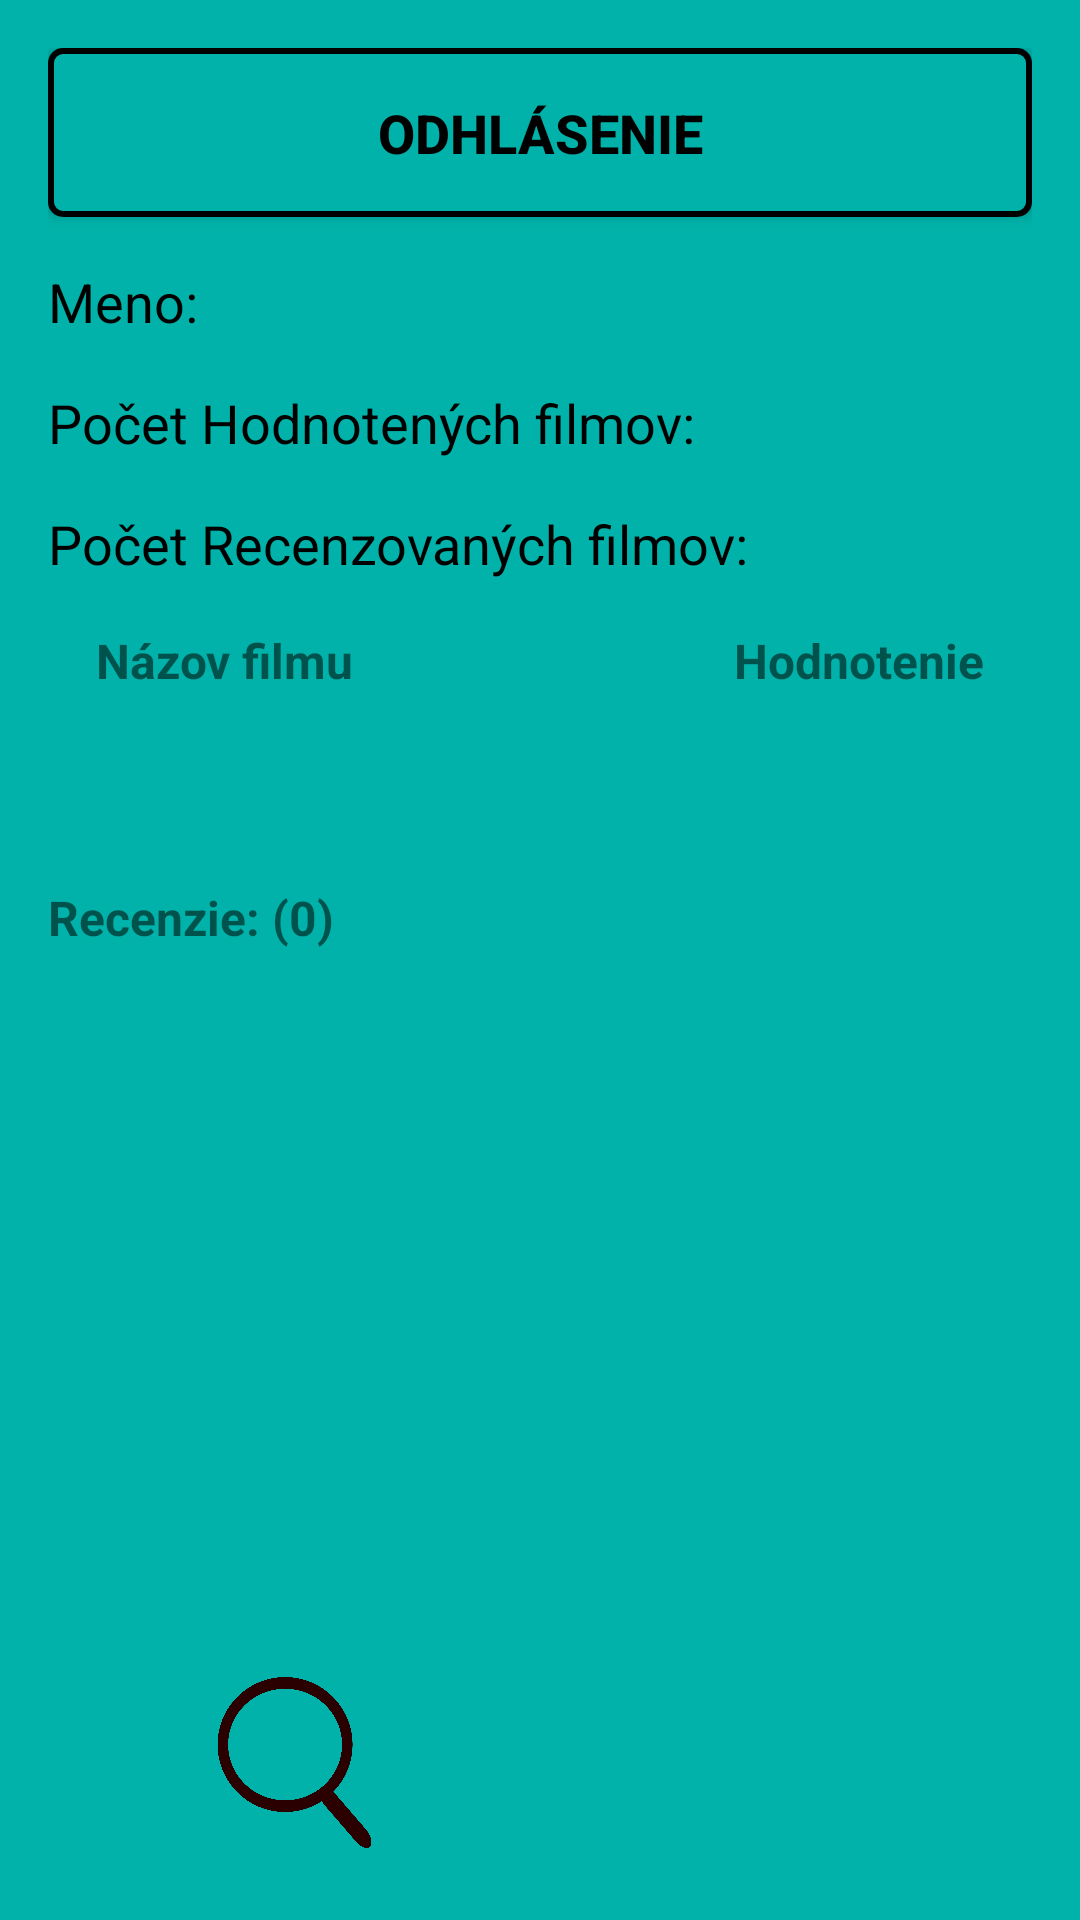

Layout XML and referenced resources for this Android screen:
<!-- AndroidManifest.xml: application theme Theme.UPJSFD -->
<!-- res/layout/activity_profile.xml -->
<?xml version="1.0" encoding="utf-8"?>
<androidx.constraintlayout.widget.ConstraintLayout
    xmlns:android="http://schemas.android.com/apk/res/android"
    xmlns:app="http://schemas.android.com/apk/res-auto"
    android:layout_width="match_parent"
    android:layout_height="match_parent"
    android:background="#00B2A9"
    android:padding="16dp">

    <Button
        android:id="@+id/logOutButton"
        android:layout_width="match_parent"
        android:layout_height="wrap_content"
        android:text="Odhlásenie"
        android:textColor="@android:color/black"
        android:layout_marginTop="8dp"
        android:padding="16dp"
        android:textSize="18sp"
        android:layout_marginBottom="16dp"
        android:textStyle="bold"
        android:background="@drawable/button_border"/>

    <ScrollView
        android:layout_width="0dp"
        android:layout_height="0dp"
        app:layout_constraintTop_toBottomOf="@id/logOutButton"
        app:layout_constraintBottom_toTopOf="@id/buttonContainer"
        app:layout_constraintStart_toStartOf="parent"
        app:layout_constraintEnd_toEndOf="parent">

        <LinearLayout
            android:layout_width="match_parent"
            android:layout_height="wrap_content"
            android:orientation="vertical">

            <TextView
                android:id="@+id/nameTextView"
                android:layout_width="wrap_content"
                android:layout_height="wrap_content"
                android:text="Meno: "
                android:textSize="18sp"
                android:textColor="@android:color/black"
                android:layout_marginTop="16dp"/>

            <TextView
                android:id="@+id/ratedMoviesTextView"
                android:layout_width="wrap_content"
                android:layout_height="wrap_content"
                android:text="Počet Hodnotených filmov: "
                android:textSize="18sp"
                android:textColor="@android:color/black"
                android:layout_marginTop="16dp"/>

            <TextView
                android:id="@+id/reviewedMoviesTextView"
                android:layout_width="wrap_content"
                android:layout_height="wrap_content"
                android:text="Počet Recenzovaných filmov: "
                android:textSize="18sp"
                android:textColor="@android:color/black"
                android:layout_marginTop="16dp"/>

            <androidx.constraintlayout.widget.ConstraintLayout
                android:layout_width="match_parent"
                android:layout_height="wrap_content"
                android:padding="16dp">

                <TextView
                    android:id="@+id/filmTitleHeaderTextView"
                    android:layout_width="0dp"
                    android:layout_height="wrap_content"
                    android:text="Názov filmu"
                    android:textSize="16sp"
                    android:textStyle="bold"
                    app:layout_constraintStart_toStartOf="parent"
                    app:layout_constraintTop_toTopOf="parent"
                    app:layout_constraintBottom_toBottomOf="parent"
                    app:layout_constraintEnd_toStartOf="@id/ratingHeaderTextView"
                    android:layout_marginEnd="8dp"/>

                <TextView
                    android:id="@+id/ratingHeaderTextView"
                    android:layout_width="0dp"
                    android:layout_height="wrap_content"
                    android:text="Hodnotenie"
                    android:gravity="end"
                    android:textSize="16sp"
                    android:textStyle="bold"
                    app:layout_constraintEnd_toEndOf="parent"
                    app:layout_constraintTop_toTopOf="parent"
                    app:layout_constraintBottom_toBottomOf="parent"
                    app:layout_constraintStart_toEndOf="@id/filmTitleHeaderTextView"
                    android:layout_marginStart="8dp"/>

            </androidx.constraintlayout.widget.ConstraintLayout>

            <androidx.recyclerview.widget.RecyclerView
                android:id="@+id/ratedFilmsRecyclerView"
                android:layout_width="match_parent"
                android:layout_height="wrap_content"
                android:padding="16dp"/>

            <TextView
                android:id="@+id/reviewsHeaderTextView"
                android:layout_width="wrap_content"
                android:layout_height="wrap_content"
                android:text="Recenzie: (0)"
                android:textSize="16sp"
                android:textStyle="bold"
                android:layout_marginTop="16dp"/>

            <androidx.recyclerview.widget.RecyclerView
                android:id="@+id/reviewedFilmsRecyclerView"
                android:layout_width="match_parent"
                android:layout_height="wrap_content"
                android:layout_marginTop="8dp"/>

        </LinearLayout>
    </ScrollView>

    <androidx.constraintlayout.widget.ConstraintLayout
        android:id="@+id/buttonContainer"
        android:layout_width="match_parent"
        android:layout_height="wrap_content"
        app:layout_constraintBottom_toBottomOf="parent">

        <ImageButton
            android:id="@+id/button1"
            android:layout_width="0dp"
            android:layout_height="73dp"
            android:background="?attr/selectableItemBackgroundBorderless"
            android:scaleType="centerInside"
            android:src="@drawable/searchicon"
            app:layout_constraintBottom_toBottomOf="parent"
            app:layout_constraintEnd_toStartOf="@+id/button2"
            app:layout_constraintStart_toStartOf="parent"
            app:layout_constraintWidth_percent="0.5" />

        <ImageButton
            android:id="@+id/button2"
            android:layout_width="0dp"
            android:layout_height="73dp"
            android:background="?attr/selectableItemBackgroundBorderless"
            android:scaleType="centerInside"
            android:src="@drawable/profile3"
            app:layout_constraintBottom_toBottomOf="parent"
            app:layout_constraintEnd_toEndOf="parent"
            app:layout_constraintStart_toEndOf="@+id/button1"
            app:layout_constraintWidth_percent="0.5" />
    </androidx.constraintlayout.widget.ConstraintLayout>

</androidx.constraintlayout.widget.ConstraintLayout>
<!-- resources referenced by this layout -->
<resources>
  <!-- drawable button_border (drawable) -->
  <?xml version="1.0" encoding="utf-8"?>
  <shape xmlns:android="http://schemas.android.com/apk/res/android">
      <solid android:color="#00B2A9"/>
      <stroke
          android:width="2dp"
          android:color="@android:color/black"/>
      <corners android:radius="4dp"/>
      <padding
          android:left="10dp"
          android:top="10dp"
          android:right="10dp"
          android:bottom="10dp"/>
  </shape>
  <!-- drawable searchicon: png bitmap (drawable, 69129 bytes) -->
  <style name="Theme.UPJSFD" parent="Theme.AppCompat.Light.DarkActionBar">
          
          <item name="colorPrimary">@color/purple_500</item>
          <item name="colorPrimaryDark">@color/purple_700</item>
          <item name="colorAccent">@color/teal_200</item>
      </style>
  <color name="purple_500">#FF6200EE</color>
  <color name="purple_700">#FF3700B3</color>
  <color name="teal_200">#FF03DAC5</color>
</resources>
